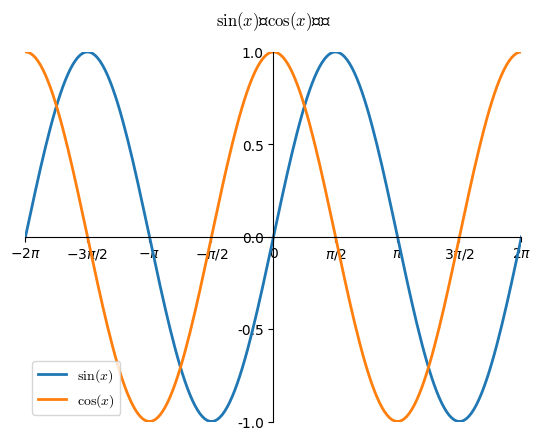

Here is the Python script that generated this plot:
# -*- coding:utf-8 -*-

import matplotlib as mpl
import matplotlib.pyplot as plt
import numpy as np

from matplotlib.ticker import MultipleLocator

mpl.rcParams["font.sans-serif"] = ["SimHei"]
mpl.rcParams["axes.unicode_minus"] = False

x = np.linspace(-2*np.pi, 2*np.pi, 200)
y = np.sin(x)
y1 = np.cos(x)

ax = plt.subplot(111)

ax.plot(x, y, ls="-", lw=2, label=r"$\sin(x)$")
ax.plot(x, y1, ls="-", lw=2, label=r"$\cos(x)$")

# set xlimit
ax.set_xlim(-2*np.pi, 2*np.pi)
ax.set_ylim(-1.0, 1.0)
ax.locator_params(axis='y', nbins=5)

# set ticks
plt.xticks([-2*np.pi, -3*np.pi/2, -np.pi, -np.pi/2, 0, np.pi/2, np.pi, 3*np.pi/2, 2*np.pi], ["$-2\pi$", "$-3\pi/2$", "$-\pi$", "$-\pi/2$", 
				"$0$", "$\pi/2$", "$\pi$", "$3\pi/2$", "$2\pi$"])

ax.spines["right"].set_color("none")
ax.spines["top"].set_color("none")

ax.spines["bottom"].set_position(("data", 0))
ax.spines["left"].set_position(("data", 0))

ax.xaxis.set_ticks_position("bottom")
ax.yaxis.set_ticks_position("left")

ax.legend(loc="lower left", prop={"math_fontfamily":"cm"})

plt.title(r"$\sin(x)$和$\cos(x)$函数", math_fontfamily="cm", y=1.05)

plt.show()